30-way image classification set "datera-v2" from GitHub (AffrizaWildanFauzan/datera-v2); label vocabulary: Albizia saponaria, Dendrobium leonis, Dracaena trifasciata, Echinodorus radican, Gymnocalycium, Hopea bilitonensis, Impatiens walleriana, Lagerstroemia speciosa, Ixora acuminata, Monstera adansonii, Nepenthes sumatrana, Alocasia Black Velvet, Nepenthes reinwardtiana, Ochna kirkii, Philodendron Lemon, Portulaca sp, Quassia amara, Reutealis trisperma, Rosa sp, Russelia equisetiformis, Syzygium myrtifolium, Tabernaemontana corymbosa, Anacampseros rufescens Sunrise, 3 apocynacaea, Areca catechu, Catharanthus roseus, Ceiba pentandra, Cuphea hyssopifolia, Cymbidium bicolor, Dendrobium Uthai White.

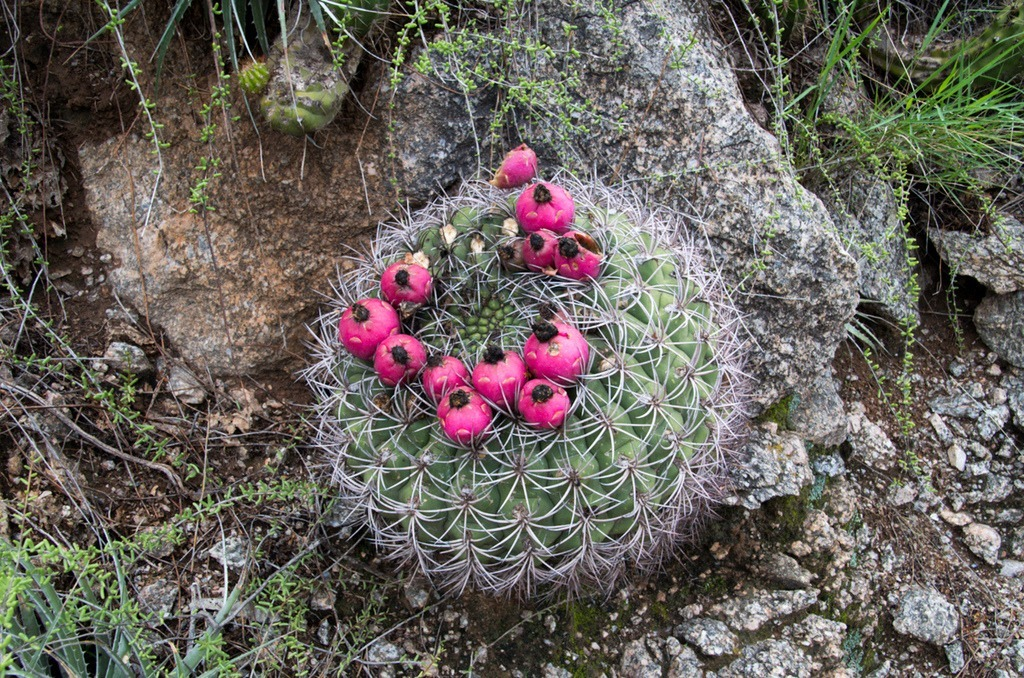
Label: Gymnocalycium

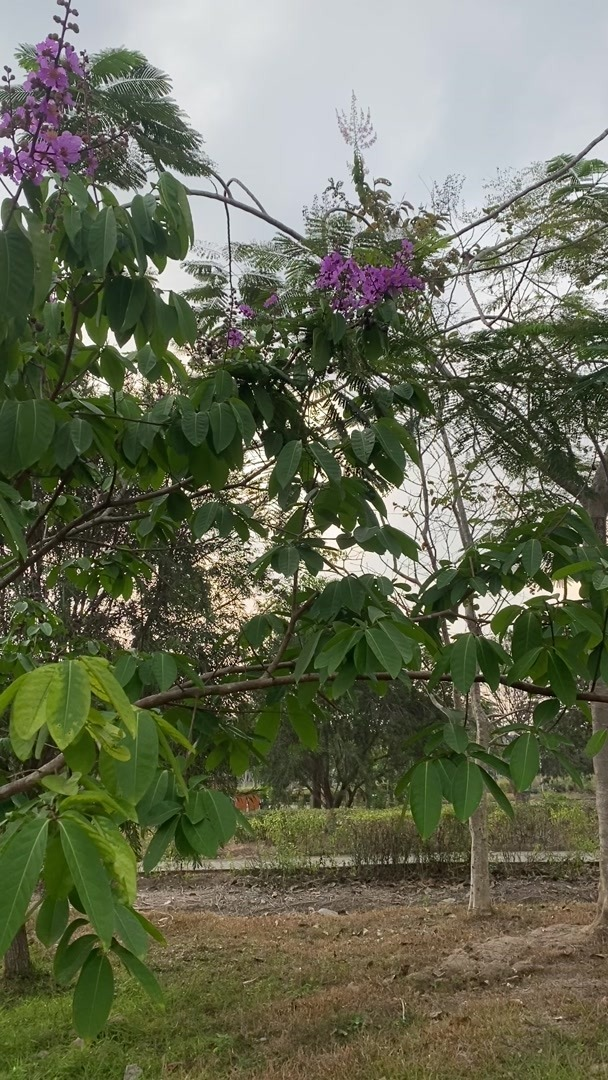
Label: Lagerstroemia speciosa

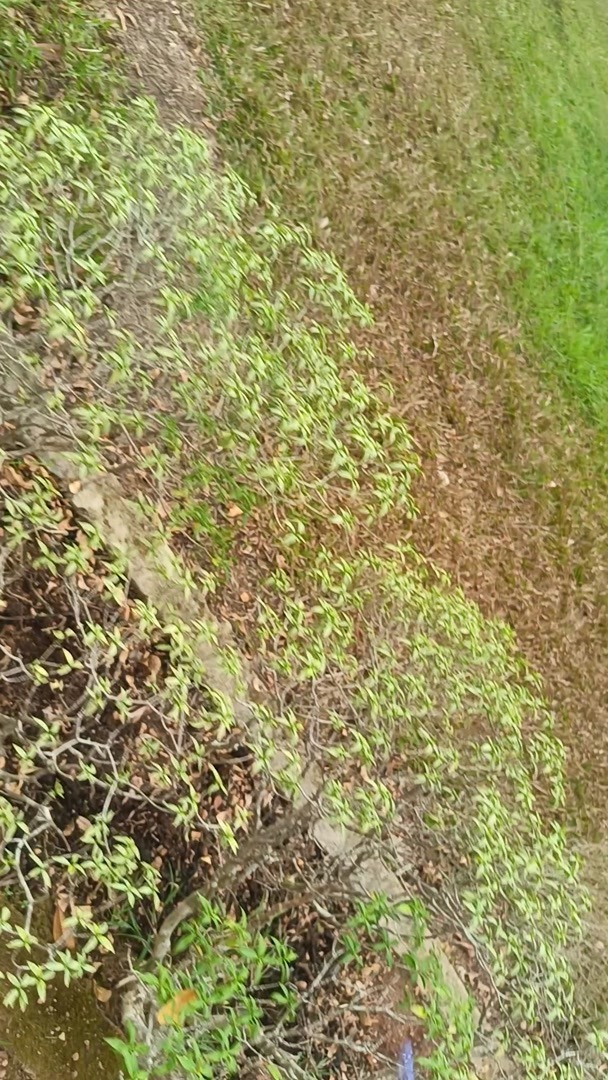
Label: Tabernaemontana corymbosa

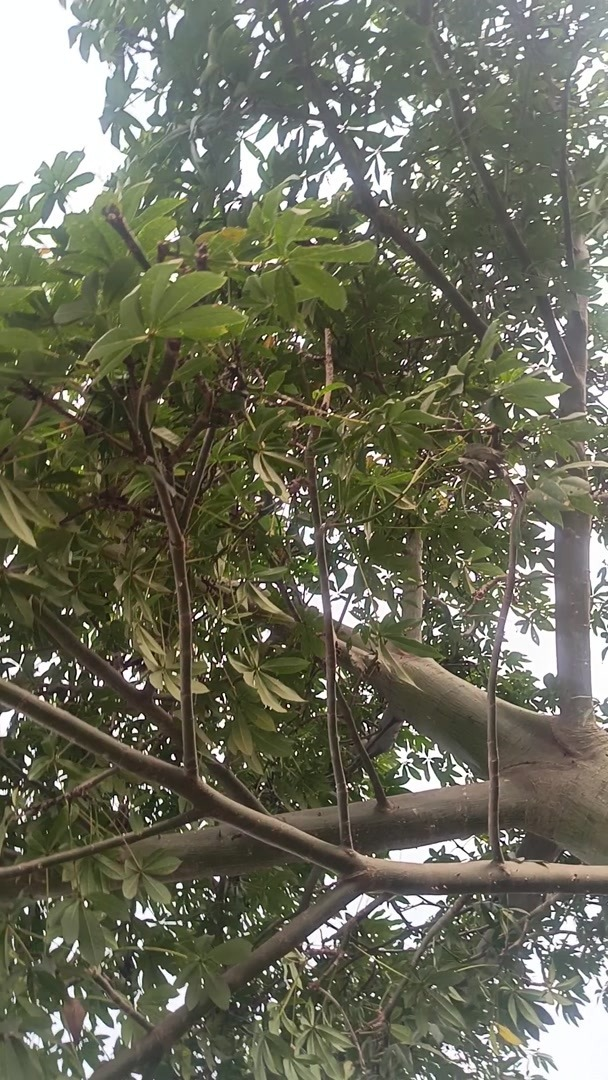
Label: Ceiba pentandra

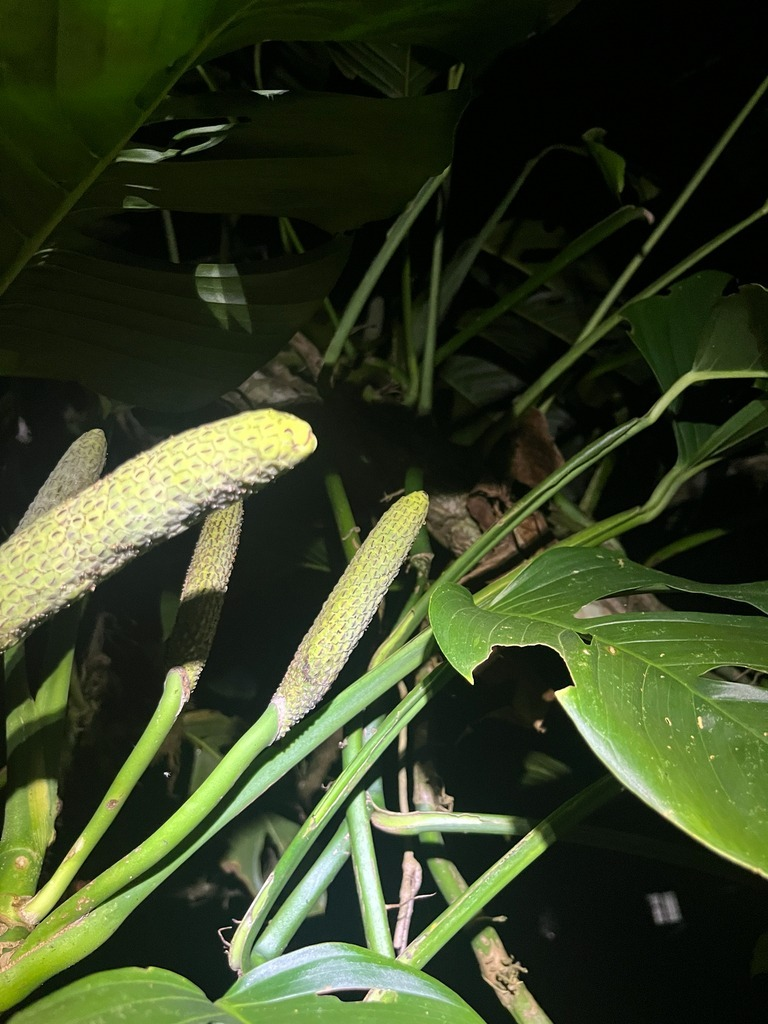
Label: Monstera adansonii

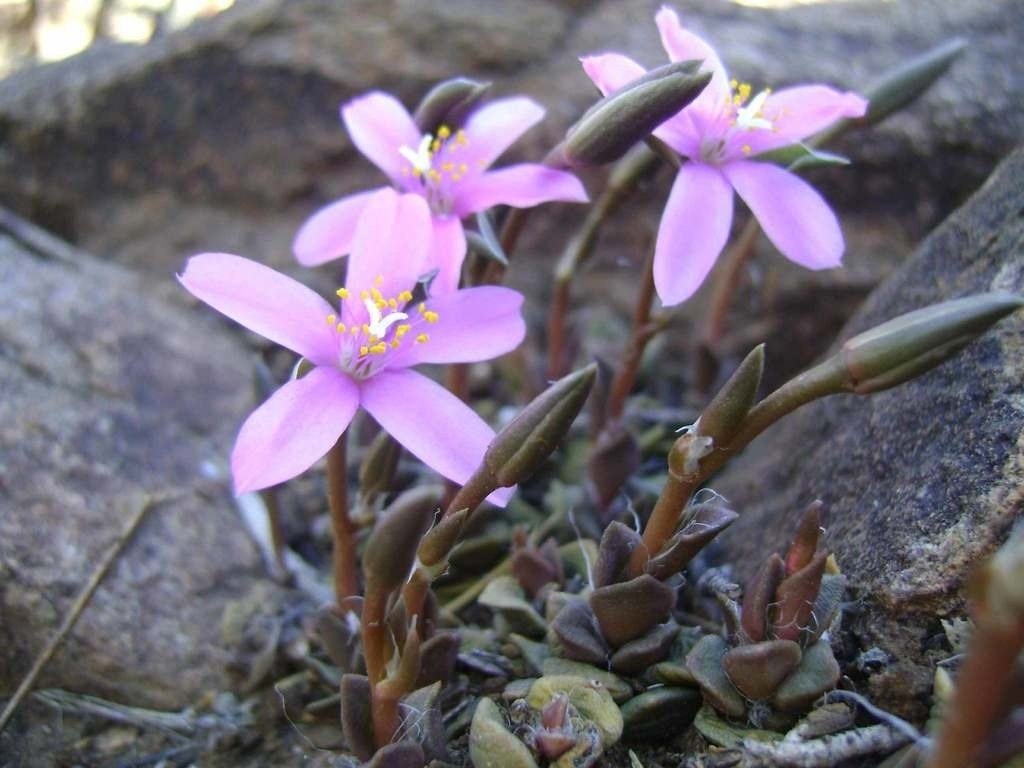
Label: Anacampseros rufescens Sunrise
